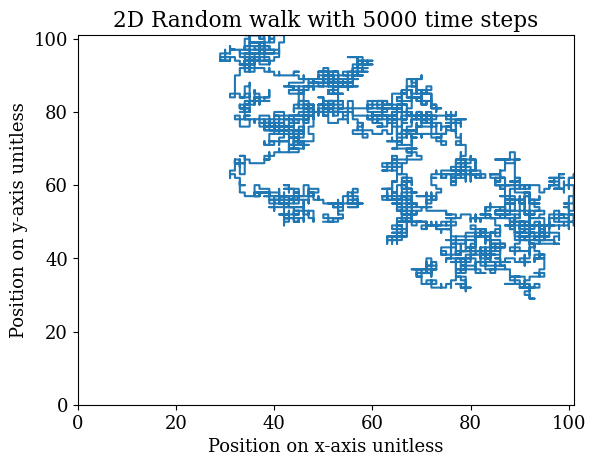

Write Python code to recreate this figure.
from numpy.random import random
import numpy as np
import matplotlib.pyplot as plt

N = 5000  # number of time steps
L = 101  # number of positions on the square grid

x_path = np.zeros(N)
y_path = np.zeros(N)
x_init = (L - 1) // 2
y_init = (L - 1) // 2

x_path[0] = x_init
y_path[0] = y_init

for t in range(N - 1):
    r = random()
    if 0 <= r < 0.25:  # move + x
        x_path[t + 1] = x_path[t] + 1
        y_path[t + 1] = y_path[t]
    elif 0.25 <= r < 0.5:  # move - x
        x_path[t + 1] = x_path[t] - 1
        y_path[t + 1] = y_path[t]
    elif 0.5 <= r < 0.75:  # move + y
        x_path[t + 1] = x_path[t]
        y_path[t + 1] = y_path[t] + 1
    else:  # move - y
        x_path[t + 1] = x_path[t]
        y_path[t + 1] = y_path[t] - 1
    # do not let particle escape from box. It can't move past L
    if x_path[t + 1] > L:
        x_path[t + 1] = L
    if y_path[t + 1] > L:
        y_path[t + 1] = L
    if x_path[t + 1] < 0:
        x_path[t + 1] = 0
    if y_path[t + 1] < 0:
        y_path[t + 1] = 0


plt.figure(1)
plt.rc('font', family='serif')          # use serif font
plt.rcParams.update({'font.size': 13})  # set font size
plt.plot(x_path, y_path)
plt.xlabel("Position on x-axis unitless")
plt.ylabel("Position on y-axis unitless")
plt.title(f"2D Random walk with {N} time steps")
plt.xlim((0, L))
plt.ylim((0, L))
plt.show()
